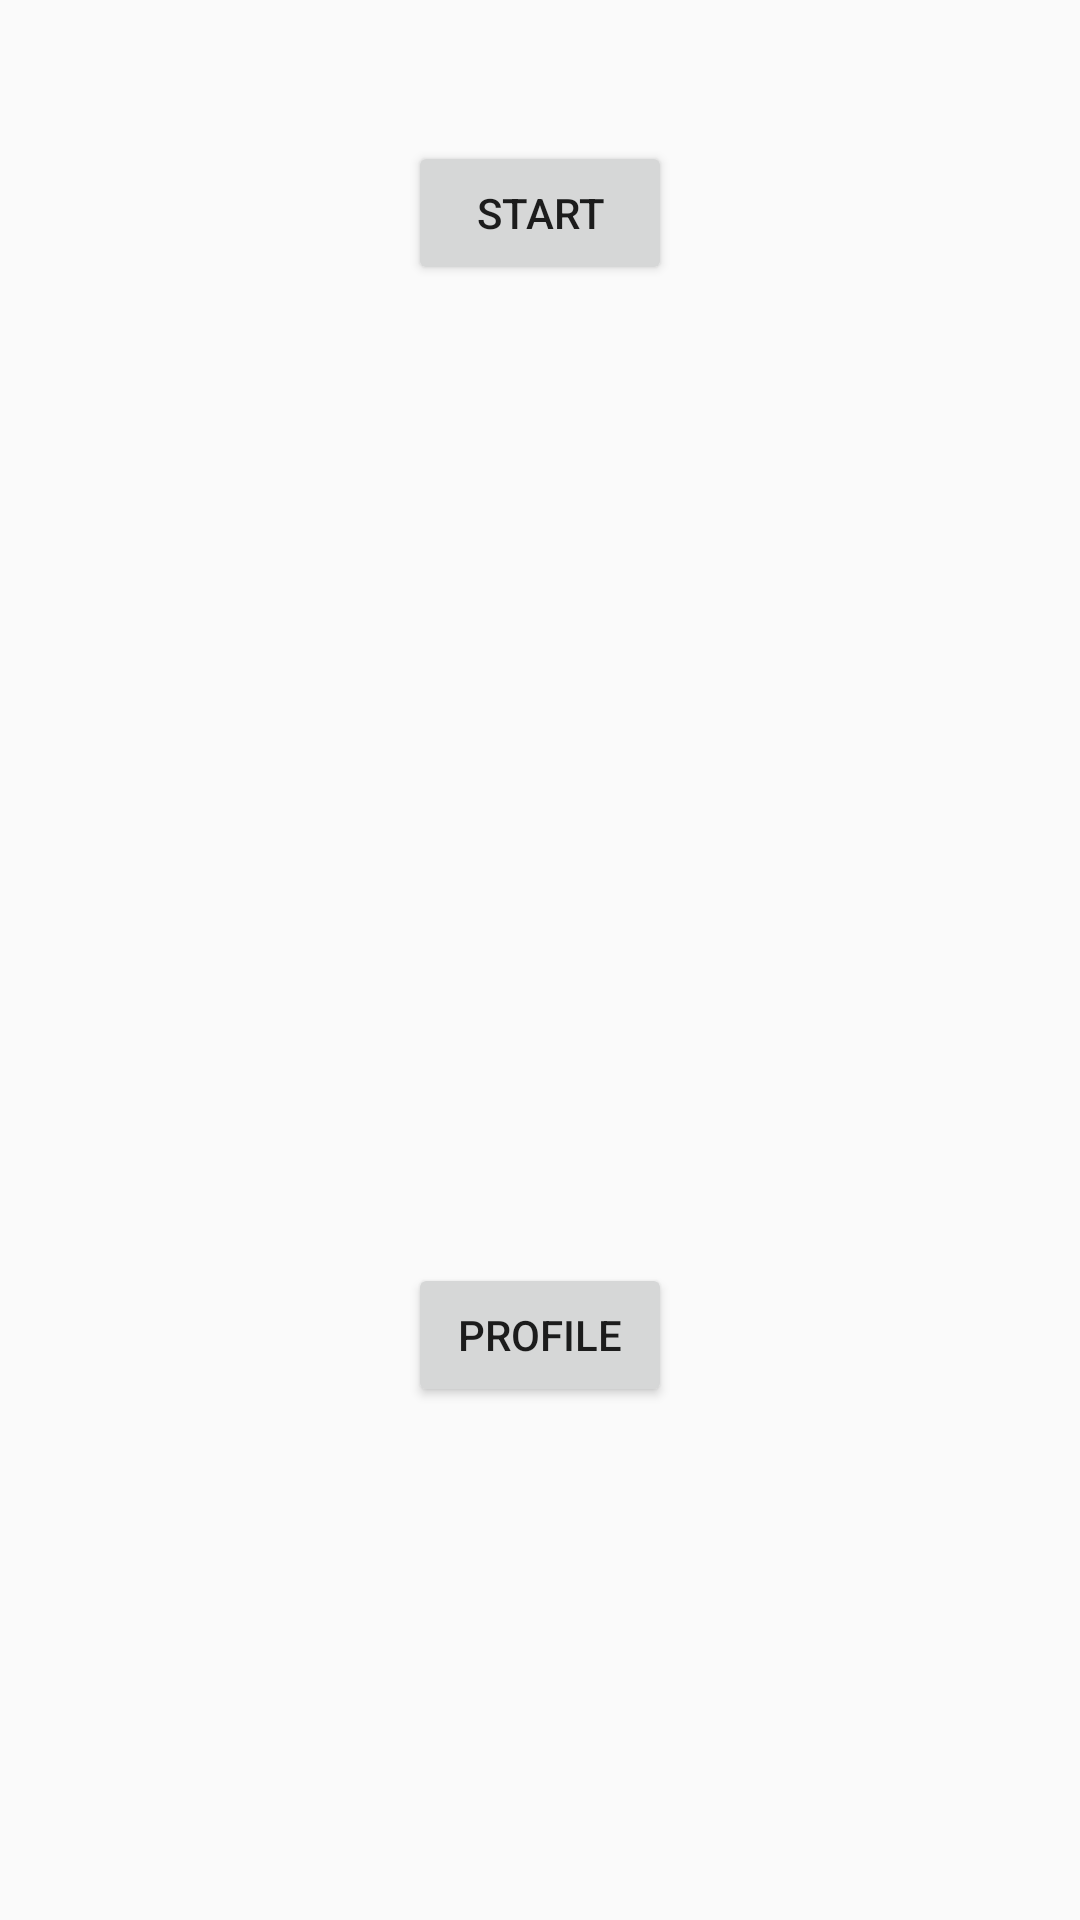

Android layout source for this screen:
<!-- AndroidManifest.xml: application theme AppTheme -->
<!-- res/layout/activity_home.xml -->
<?xml version="1.0" encoding="utf-8"?>
<RelativeLayout
    xmlns:android="http://schemas.android.com/apk/res/android"
    android:layout_width="match_parent"
    android:layout_height="match_parent">


    <Button
        android:id="@+id/start_button"
        android:layout_width="wrap_content"
        android:layout_height="wrap_content"
        android:text="Start"
        android:onClick="startSetup"
        android:layout_alignParentTop="true"
        android:layout_centerHorizontal="true"
        android:layout_marginTop="47dp" />

    <Button
        android:id="@+id/profile_button"
        android:layout_width="wrap_content"
        android:layout_height="wrap_content"
        android:text="Profile"
        android:onClick="viewProfile"
        android:layout_alignParentBottom="true"
        android:layout_alignStart="@+id/start_button"
        android:layout_marginBottom="171dp" />



</RelativeLayout>
<!-- resources referenced by this layout -->
<resources>
  <style name="AppTheme" parent="Theme.AppCompat.Light.DarkActionBar">
          
          <item name="colorPrimary">@color/colorPrimary</item>
          <item name="colorPrimaryDark">@android:color/holo_blue_dark</item>
          <item name="colorAccent">@android:color/holo_blue_bright</item>
          <item name="windowActionBar">false</item>
          <item name="windowNoTitle">true</item>
      </style>
  <color name="colorPrimary">#FFFFFF</color>
</resources>
